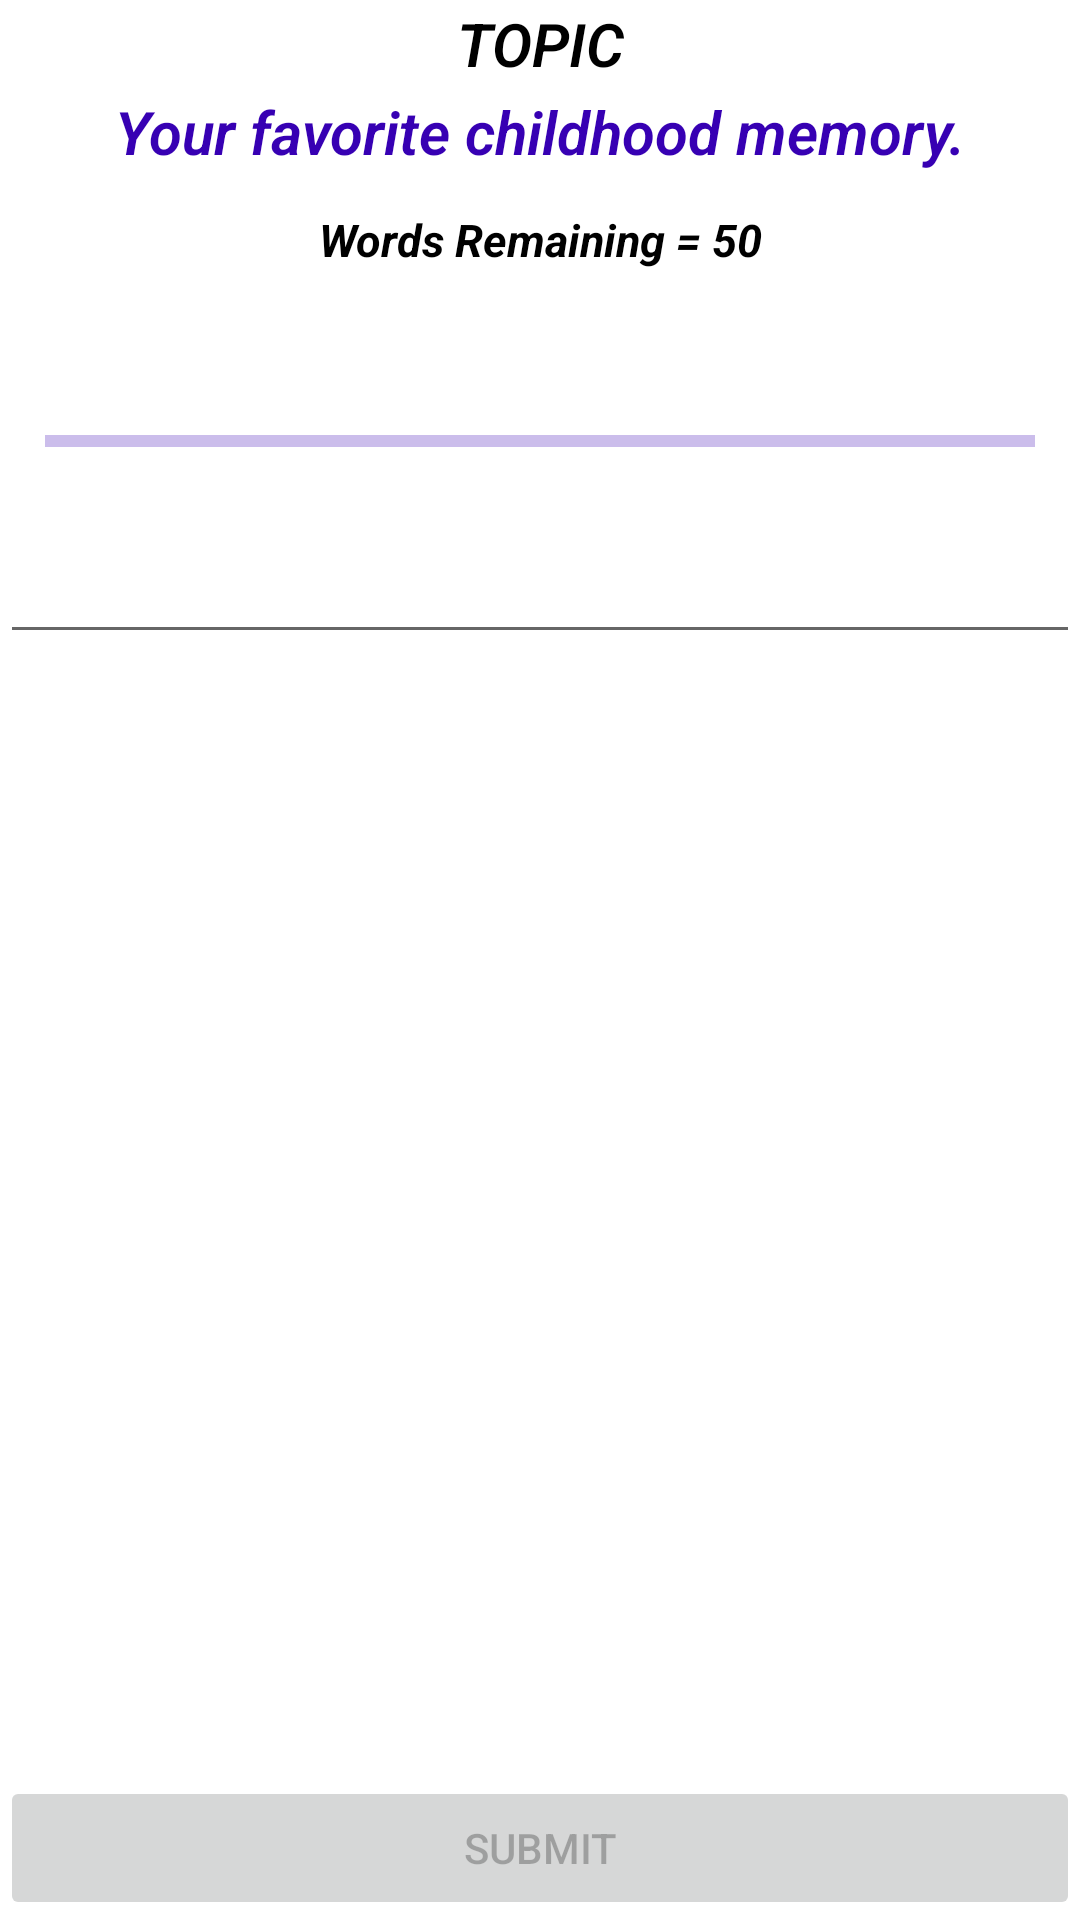

The Android layout XML behind this screen, and the referenced resources:
<!-- AndroidManifest.xml: application theme Theme.CA2 -->
<!-- res/layout/activity_main.xml -->
<?xml version="1.0" encoding="utf-8"?>
<LinearLayout xmlns:android="http://schemas.android.com/apk/res/android"
    xmlns:tools="http://schemas.android.com/tools"
    android:layout_width="match_parent"
    android:layout_height="match_parent"
    android:orientation="vertical"
    android:weightSum="10"
    tools:context=".MainActivity">

    <TextView
        android:layout_width="match_parent"
        android:layout_height="0dp"
        android:layout_weight="0.5"
        android:fontFamily="sans-serif-light"
        android:gravity="center"
        android:text="TOPIC"
        android:textColor="@color/black"
        android:textSize="20sp"
        android:textStyle="bold|italic" />


    <TextView
        android:layout_width="match_parent"
        android:layout_height="0dp"
        android:layout_weight="0.5"
        android:fontFamily="sans-serif-light"
        android:gravity="center"
        android:text="Your favorite childhood memory."
        android:textColor="@color/purple_700"
        android:textSize="20sp"
        android:textStyle="bold|italic" />


    <TextView
        android:id="@+id/words_remaining"
        android:layout_width="match_parent"
        android:layout_height="0dp"
        android:layout_weight="1"
        android:gravity="center_horizontal"
        android:paddingTop="11dp"
        android:text="Words Remaining = 50"
        android:textColor="@color/black"
        android:textSize="15dp"
        android:textStyle="italic|bold" />


    <ProgressBar
        android:id="@+id/progress_bar"
        style="?android:attr/progressBarStyleHorizontal"
        android:layout_width="match_parent"
        android:layout_height="0dp"
        android:layout_alignParentTop="true"
        android:layout_centerHorizontal="true"
        android:layout_weight="1"
        android:indeterminate="false"
        android:padding="15dp"
        android:progress="0"
        android:progressBackgroundTint="@color/purple_700" />


    <ScrollView
        android:id="@+id/scrool_view"
        android:layout_width="match_parent"
        android:layout_height="0dp"
        android:layout_weight="7">

        <EditText
            android:id="@+id/edtText"
            android:layout_width="match_parent"
            android:layout_height="match_parent"
            android:focusableInTouchMode="true"
            android:inputType="textMultiLine"
            android:minLines="1"
            android:textDirection="firstStrongLtr" />

    </ScrollView>

    <Button
        android:id="@+id/submit_area"
        android:layout_width="match_parent"
        android:layout_height="wrap_content"
        android:layout_gravity="center_horizontal"
        android:enabled="false"
        android:text="Submit" />

</LinearLayout>
<!-- resources referenced by this layout -->
<resources>
  <color name="black">#FF000000</color>
  <color name="purple_700">#FF3700B3</color>
  <style name="Theme.CA2" parent="Theme.MaterialComponents.DayNight.DarkActionBar">
          
          <item name="colorPrimary">@color/purple_500</item>
          <item name="colorPrimaryVariant">@color/purple_700</item>
          <item name="colorOnPrimary">@color/white</item>
          
          <item name="colorSecondary">@color/teal_200</item>
          <item name="colorSecondaryVariant">@color/teal_700</item>
          <item name="colorOnSecondary">@color/black</item>
          
          <item name="android:statusBarColor" tools:targetApi="l">?attr/colorPrimaryVariant</item>
          
      </style>
  <color name="purple_500">#FF6200EE</color>
  <color name="white">#FFFFFFFF</color>
  <color name="teal_200">#FF03DAC5</color>
  <color name="teal_700">#FF018786</color>
</resources>
